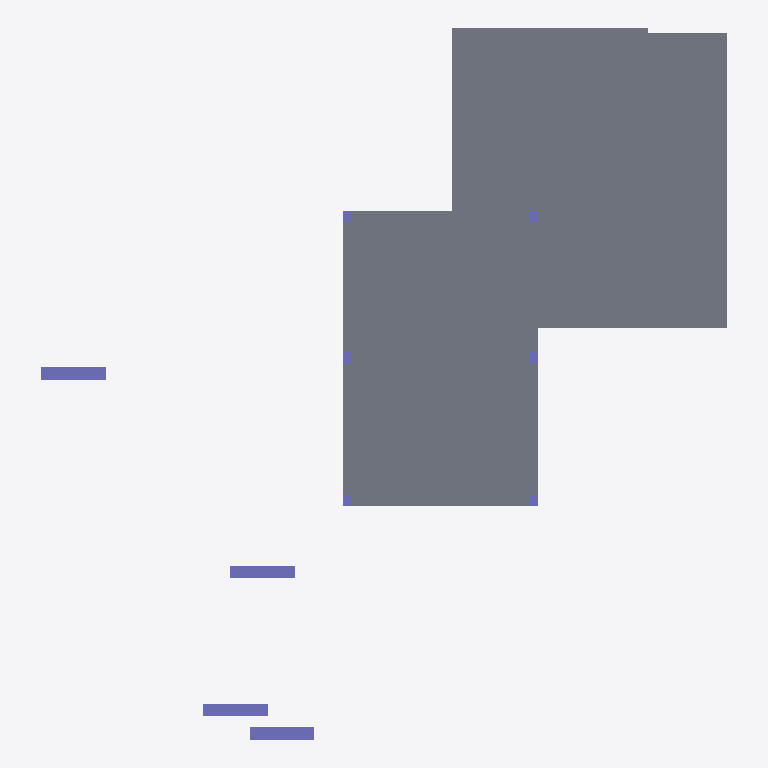
Plan cut of the same IFC building model at storey 'My Storey' (level 0.00 m, cut at 1.40 m), seen from above with north up, elements coloured by IFC class: 10 columns (violet), 3 slabs (grey). Cut surfaces are drawn darker.
Extent 27.6 m × 28.6 m × 9.3 m (x, y, z). Storeys (1): My Storey at 0.00 m. Elements (14): 10 IfcColumn, 4 IfcSlab.

HEADER;
FILE_DESCRIPTION(('ViewDefinition[DesignTransferView]'),'2;1');
FILE_NAME('S08-CAPSTONE.ifc','2025-09-16T15:44:26+08:00',(''),(''),'IfcOpenShell 0.8.3-post1','Bonsai 0.8.3-post1','');
FILE_SCHEMA(('IFC4'));
ENDSEC;
DATA;
#1=IFCPROJECT('1MfhACEJHEFgnJZJxKY_u1',$,'My Project',$,$,$,$,(#14,#26),#9);
#31=IFCSITE('2BLo3285f0qvKk_1b$hAmH',$,'My Site',$,$,#54,$,$,$,$,$,$,$,$);
#37=IFCBUILDING('2m9qncQ1D7APgTQWI$cM8L',$,'My Building',$,$,#60,$,$,$,$,$,$);
#43=IFCBUILDINGSTOREY('3BVXHXHXH7oQHgiXtWnXa1',$,'My Storey',$,$,#66,$,$,$,$);
#408=IFCSLAB('1pOboiKjb5fP2K18y_l8He',$,'Slab',$,$,#537,#416,$,$);
#359=IFCSLAB('154Z1yOCf6KwDJyEbFd0Wh',$,'Slab',$,$,#373,#368,$,$);
#374=IFCSLAB('28to3XBKf24wp9pr9fTHcV',$,'Slab',$,$,#387,#382,$,$);
#238=IFCCOLUMN('3SfOK6zyT62BsUcp$g3YZZ',$,'Column',$,$,#258,#246,$,$);
#158=IFCCOLUMN('3ngIzR2S55IQGxIceQC61g',$,'Column',$,$,#178,#166,$,$);
#137=IFCCOLUMN('20yunIZxT97Bq_imnUD2Gy',$,'Column',$,$,#157,#145,$,$);
#259=IFCCOLUMN('3tUuvoW458HQYh4jctN8Ga',$,'Column',$,$,#279,#267,$,$);
#500=IFCCOLUMN('1TMzb3XGrDPxf1kxNoNTe5',$,'Column',$,$,#6586,#513,$,$);
#519=IFCCOLUMN('3PeTbGTC990fewDRLDanME',$,'Column',$,$,#6591,#532,$,$);
#295=IFCCOLUMN('0yVkvX5kz4XOog9uOihmJF',$,'Column',$,$,#452,#304,$,$);
#467=IFCCOLUMN('22ZEsPnUD3BPDOG682ffkW',$,'Column',$,$,#485,#480,$,$);
#453=IFCCOLUMN('2DpZ7NuX1AwPHAuTizHa_j',$,'Column',$,$,#6576,#466,$,$);
#486=IFCCOLUMN('2kTmtJG9fEwxn_gLdtg7a_',$,'Column',$,$,#6581,#499,$,$);
ENDSEC;